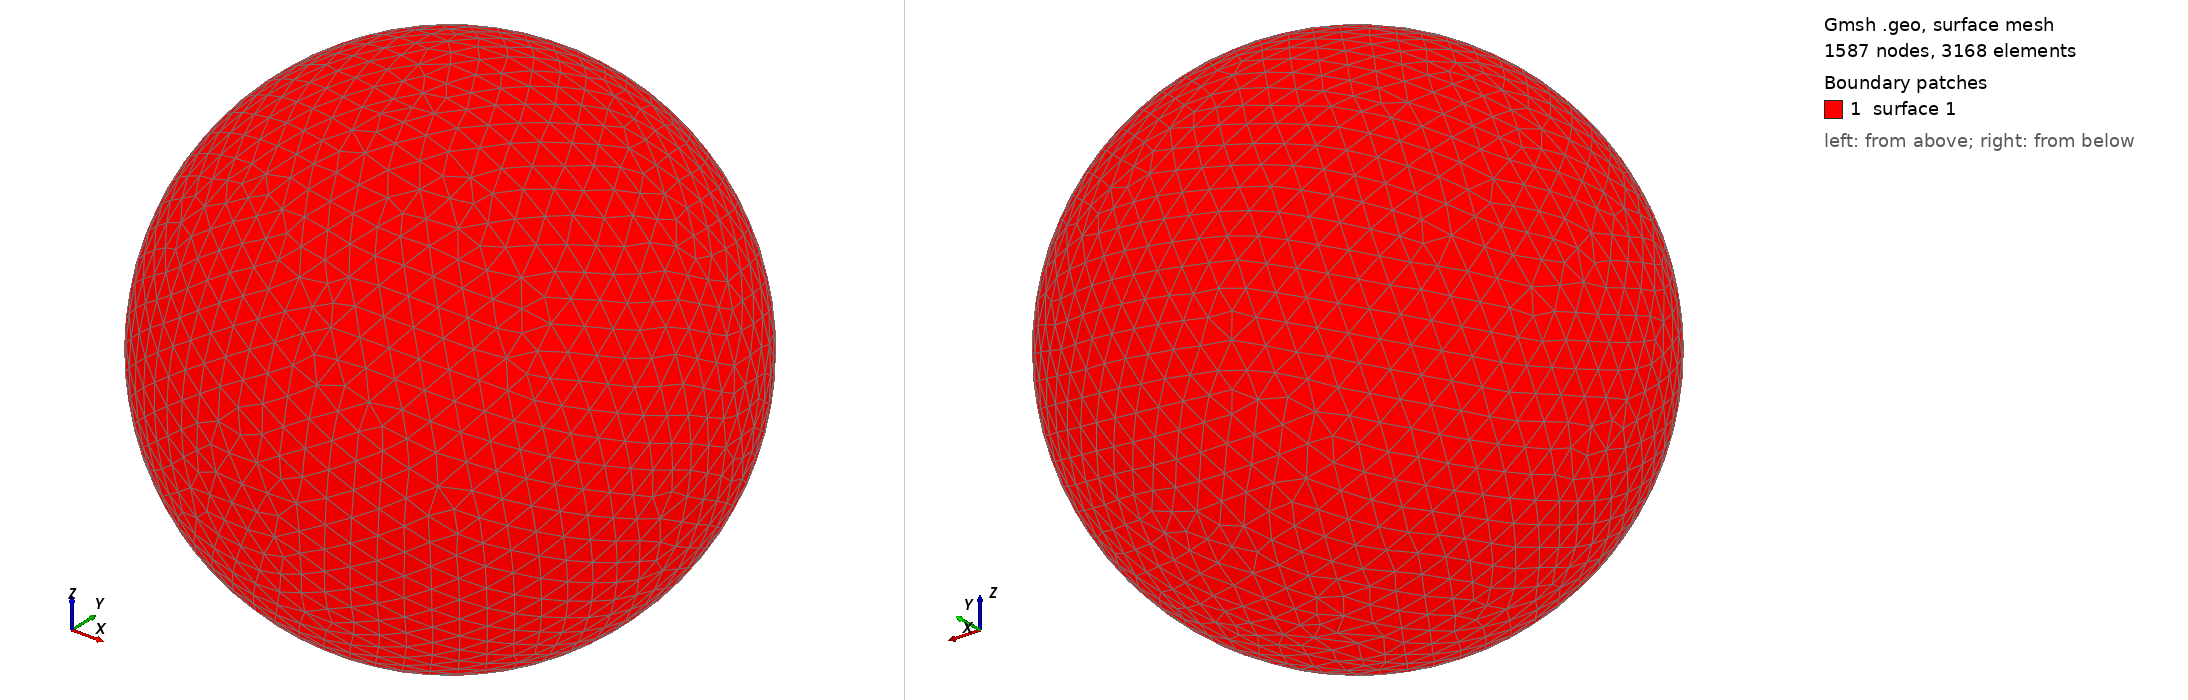

Gmsh geometry script, surface-meshed: 1587 nodes, 3168 surface elements. Boundary patches (legend numbers): 1 surface 1. Left view from above one corner, right view from below the opposite corner. The script declares no physical surfaces, so the legend lists its geometric surfaces. The drawing asked Gmsh for element sizes between 1% and 20% of the model's largest extent; the script's own settings can give other sizes.

=== shot1825.geo (drawn) ===
SetFactory("OpenCASCADE");
Point(1) = {0,0,0,0};
Sphere(1) = {0,0,0,0.08416000};
MeshSize{ PointsOf{ Surface{:}; } } = 0.008416000;
Mesh.ElementOrder=1;
Mesh.Format=39;
